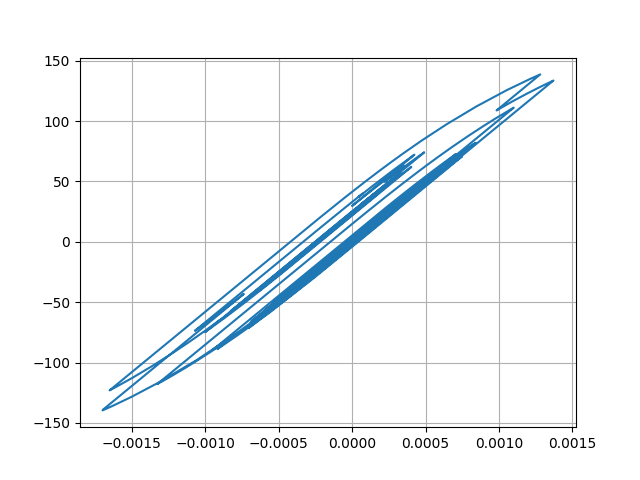

Data behind this chart, as committed beside it:
Desplacment, Force
0.0, 0.0
7.399132188940424e-06, 0.7399
2.2907317041663487e-05, 2.291
3.474794703041906e-05, 3.474
3.587985613886882e-05, 3.588
2.6640383795493734e-05, 2.664
1.3265229919623953e-05, 1.326
3.642445541497909e-06, 0.3639
1.8475060606409166e-06, 0.1844
6.809442319092731e-06, 0.6806
1.4009732365904962e-05, 1.401
1.829399934811735e-05, 1.829
1.6833153251158474e-05, 1.683
1.1193369831200786e-05, 1.119
6.978684453338104e-06, 0.6974
8.80821905710248e-06, 0.8804
1.6914272359995703e-05, 1.691
2.7432112079168345e-05, 2.743
3.525572655051212e-05, 3.525
3.660487592737506e-05, 3.66
2.9658141556595025e-05, 2.965
1.7067376587040683e-05, 1.706
4.2638278710899665e-06, 0.4256
-4.058305990292265e-06, -0.4066
-7.316421869576853e-06, -0.7325
-7.6225533496355396e-06, -0.7631
-5.9463222890852505e-06, -0.5954
-3.250159945306208e-06, -0.3258
4.3551470291844616e-07, 0.04274
4.460223954157995e-06, 0.4452
6.576976829512603e-06, 0.6569
5.413032419821036e-06, 0.5405
2.2041542903705947e-06, 0.2196
-1.4107954271385034e-06, -0.1419
-5.676796619385894e-06, -0.5685
-1.1736472120045021e-05, -1.174
-2.2021490861251458e-05, -2.203
-3.642216213082856e-05, -3.643
-5.138624963265751e-05, -5.138
-6.221515617671663e-05, -6.22
-6.481053188065066e-05, -6.48
-5.952704081331673e-05, -5.951
-5.070252713078146e-05, -5.069
-4.306570940563885e-05, -4.305
-3.5360526063515286e-05, -3.535
-2.5620933147695262e-05, -2.561
-1.4035748551231508e-05, -1.402
-4.373760893354901e-06, -0.436
-6.5927322026335266e-06, -0.6579
-2.489793691090637e-05, -2.488
-5.395303195983869e-05, -5.393
-8.183053289912802e-05, -8.177
-9.616200807074606e-05, -9.608
-9.328546776718912e-05, -9.32
-8.185896745615012e-05, -8.177
-7.41489343891384e-05, -7.406
-7.656081827516239e-05, -7.647
-8.7631368409277e-05, -8.752
-0.0001001, -9.994
-0.0001049, -10.47
... 2,941 more rows
